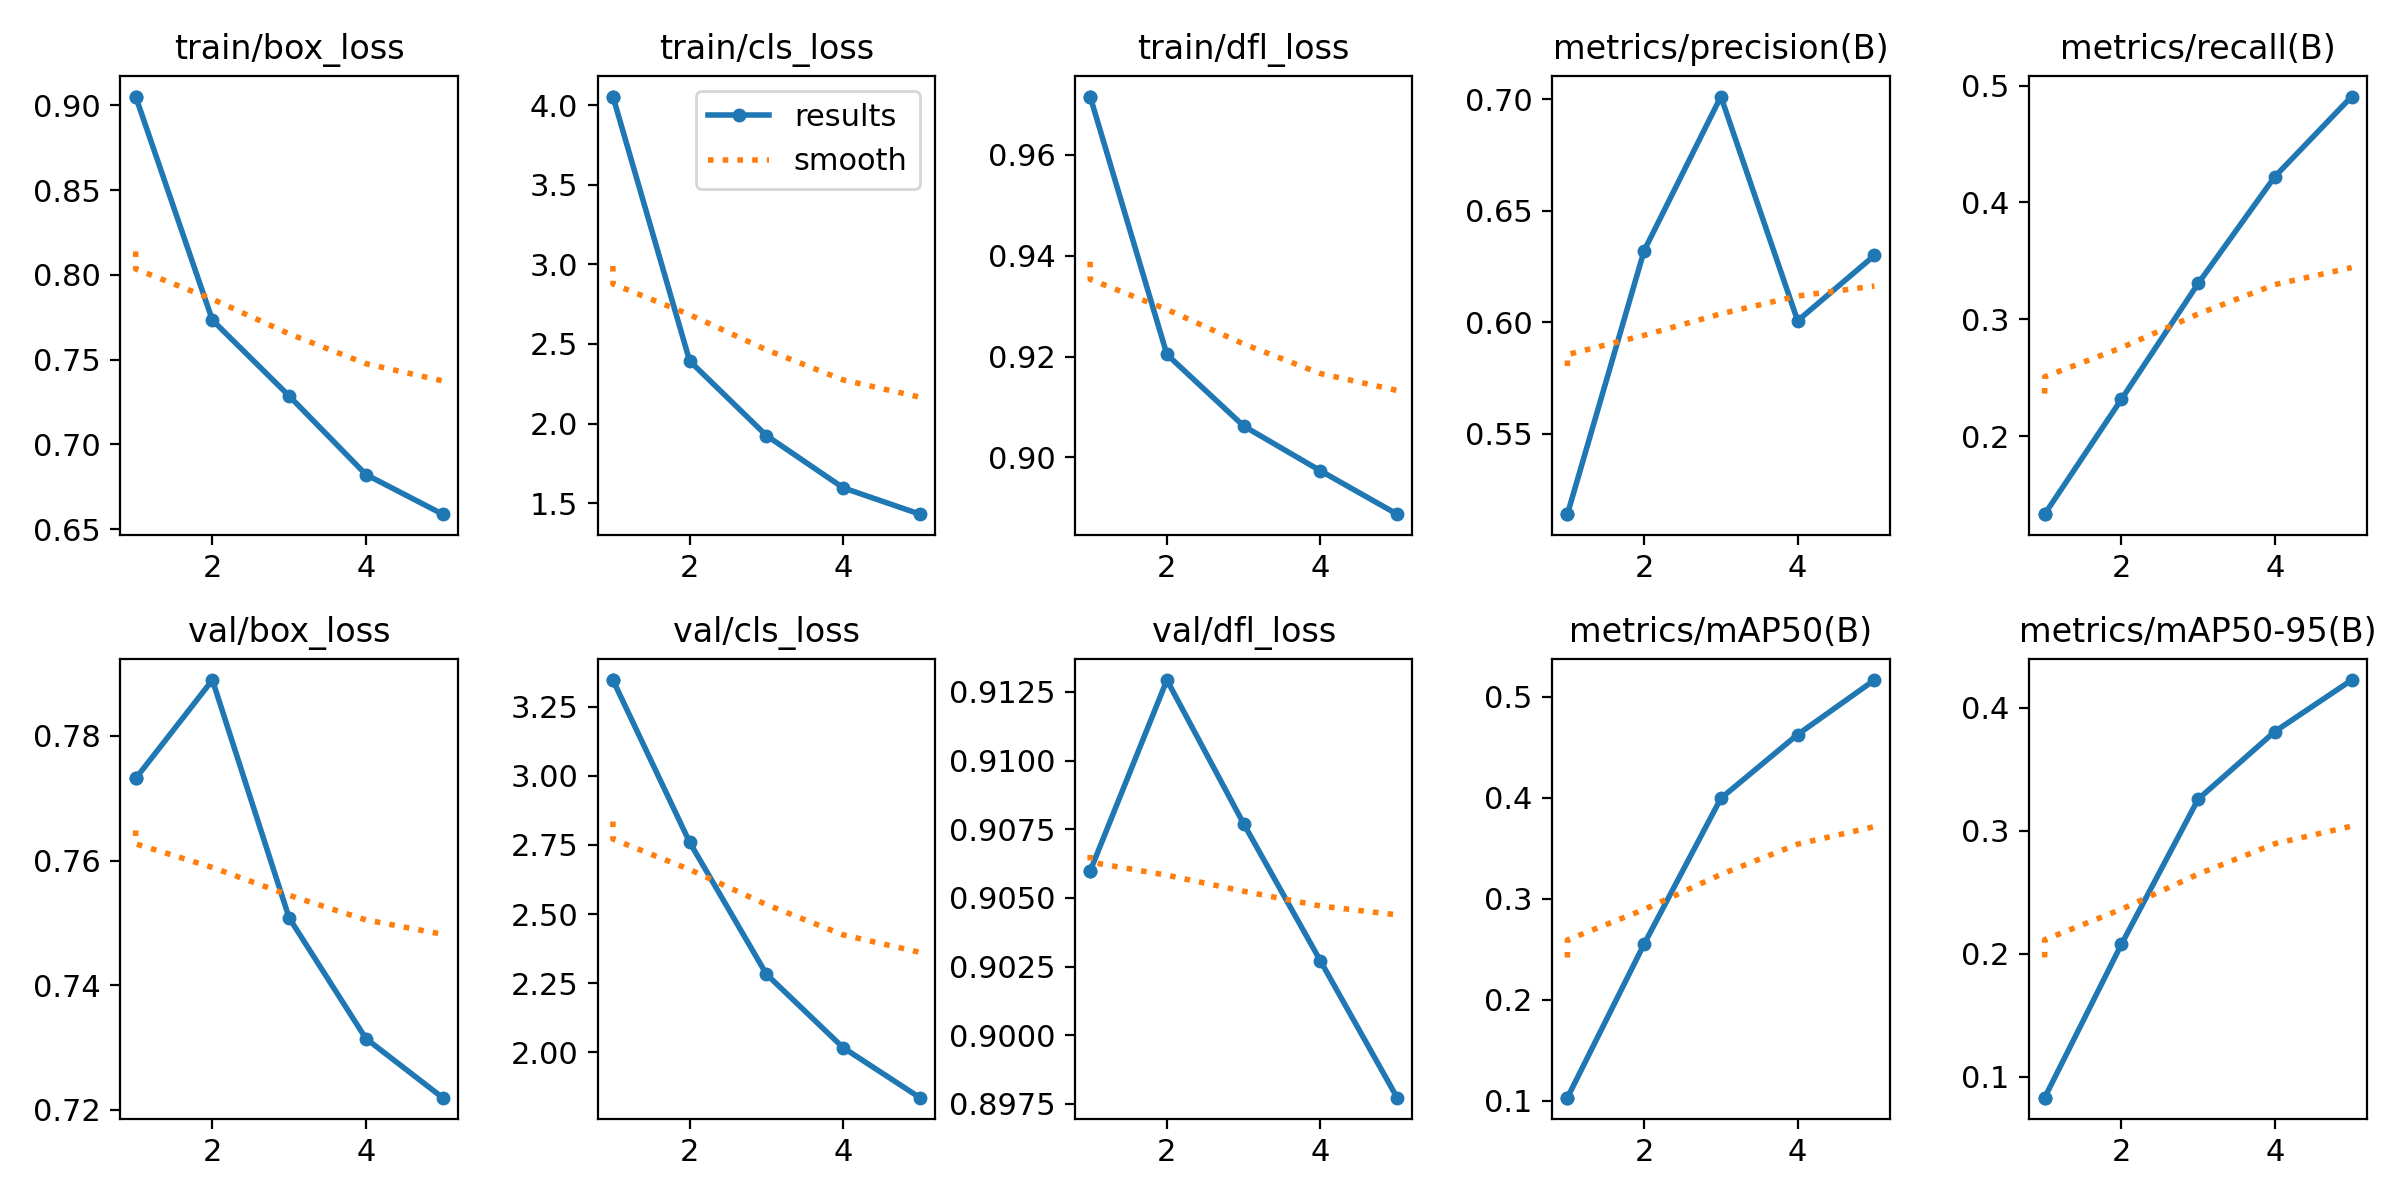

Source data for this figure (header and first rows):
epoch, time, train/box_loss, train/cls_loss, train/dfl_loss, metrics/precision(B), metrics/recall(B), metrics/mAP50(B), metrics/mAP50-95(B), val/box_loss, val/cls_loss, val/dfl_loss, lr/pg0, lr/pg1, lr/pg2
1, 3542, 0.9052, 4.053, 0.9715, 0.5139, 0.1331, 0.1033, 0.08318, 0.7732, 3.347, 0.906, 5.35766e-05, 5.35766e-05, 5.35766e-05
1, 2865, 0.9052, 4.053, 0.9715, 0.5139, 0.1331, 0.1033, 0.08318, 0.7732, 3.347, 0.906, 5.35766e-05, 5.35766e-05, 5.35766e-05
2, 5582, 0.7733, 2.393, 0.9204, 0.6321, 0.2315, 0.2555, 0.2077, 0.789, 2.76, 0.9129, 8.60091e-05, 8.60091e-05, 8.60091e-05
3, 8279, 0.7286, 1.925, 0.9062, 0.7012, 0.3306, 0.3997, 0.3256, 0.7508, 2.282, 0.9077, 9.71896e-05, 9.71896e-05, 9.71896e-05
4, 10976, 0.6823, 1.597, 0.8974, 0.6006, 0.4222, 0.4628, 0.3805, 0.7314, 2.016, 0.9027, 6.5366e-05, 6.5366e-05, 6.5366e-05
5, 13766, 0.6589, 1.431, 0.8888, 0.6299, 0.4907, 0.5168, 0.4223, 0.7219, 1.835, 0.8977, 3.3488e-05, 3.3488e-05, 3.3488e-05
